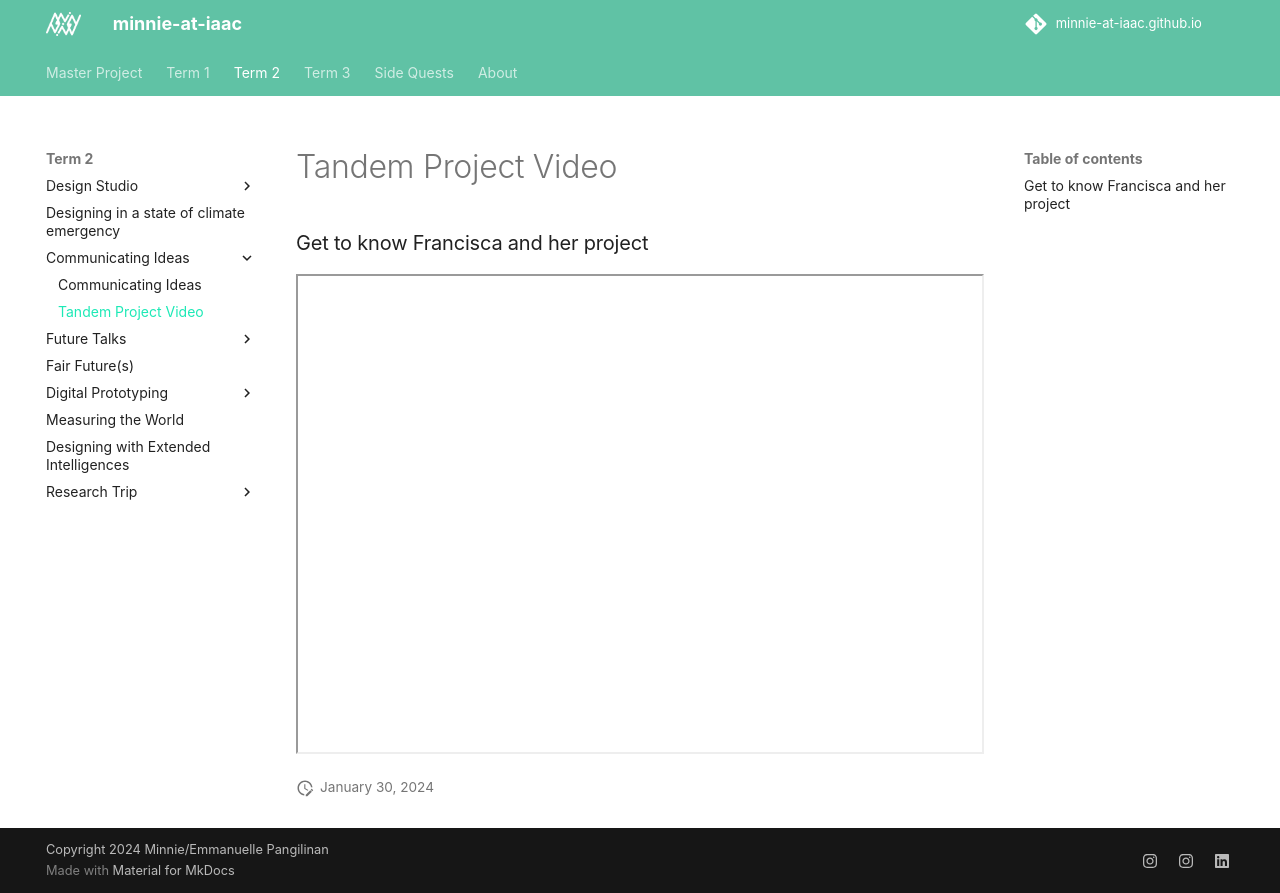

repository: minnie-at-iaac/minnie-at-iaac.github.io · page: term2/02-Communicating-Ideas/Tandem-Project/index.html · generator: mkdocs

### Get to know Francisca and her project
<iframe src="https://drive.google.com/file/d/1VXSK5wUy5DYm_iY7olA8wAFQQq5hCnSl/preview" width="720" height="480" allow="autoplay"></iframe>
